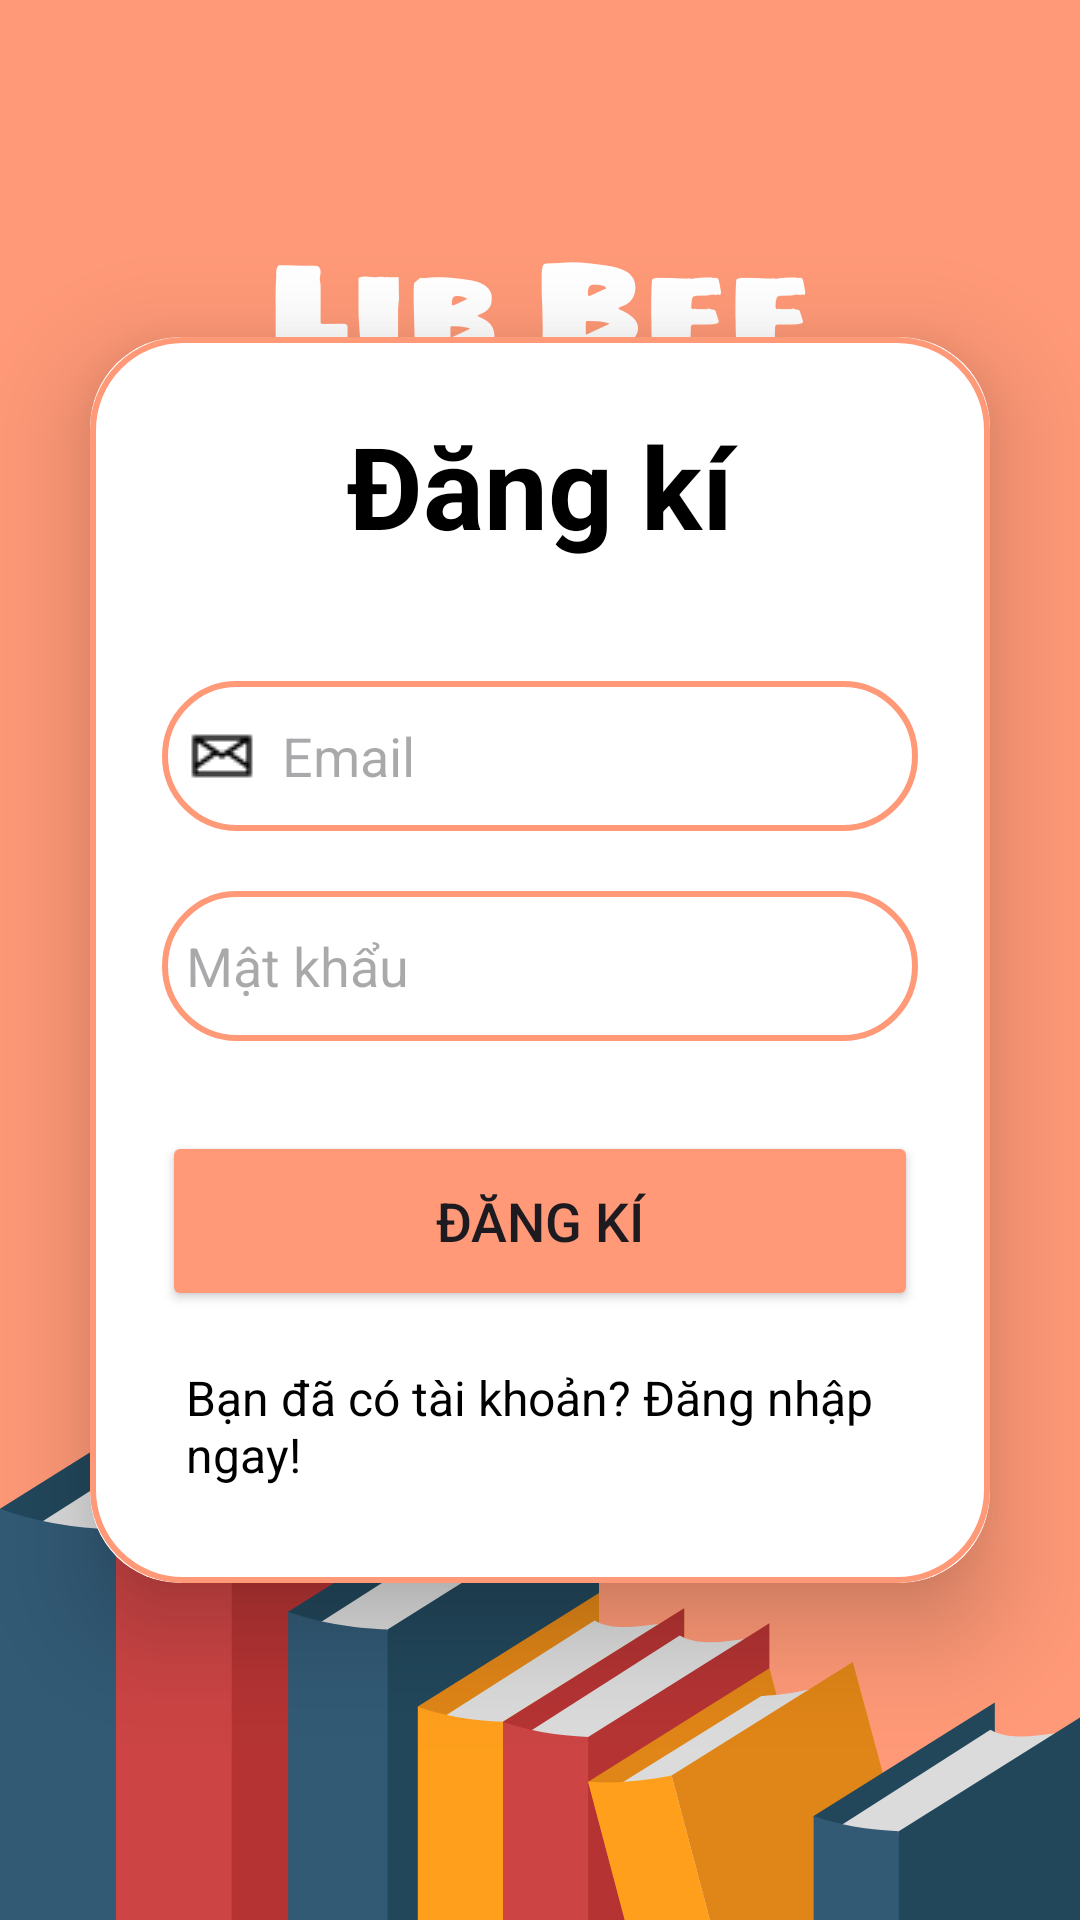

Here is an Android app screen rendered from its layout file. Give the layout XML and the strings, colors and styles it references.
<!-- AndroidManifest.xml: application theme Theme.ThuVienJack -->
<!-- res/layout/activity_sign_up.xml -->
<?xml version="1.0" encoding="utf-8"?>
<LinearLayout xmlns:android="http://schemas.android.com/apk/res/android"
    xmlns:app="http://schemas.android.com/apk/res-auto"
    xmlns:tools="http://schemas.android.com/tools"
    android:layout_width="match_parent"
    android:layout_height="match_parent"
    android:orientation="vertical"
    android:gravity="center"
    android:background="@drawable/lb"
    tools:context=".SignUpActivity">

    <androidx.cardview.widget.CardView
        android:layout_width="match_parent"
        android:layout_height="wrap_content"
        android:layout_margin="30dp"
        app:cardCornerRadius="30dp"
        app:cardElevation="20dp"
        tools:ignore="MissingConstraints">

        <LinearLayout
            android:layout_width="match_parent"
            android:layout_height="wrap_content"
            android:layout_gravity="center_horizontal"
            android:background="@drawable/custom_editext"
            android:orientation="vertical"
            android:padding="24dp">

            <TextView
                android:layout_width="match_parent"
                android:layout_height="wrap_content"
                android:text="Đăng kí"
                android:textAlignment="center"
                android:textColor="@color/black"
                android:textSize="38sp"
                android:textStyle="bold" />

            <EditText
                android:id="@+id/signup_email"
                android:layout_width="match_parent"
                android:layout_height="50dp"
                android:layout_marginTop="40dp"
                android:background="@drawable/custom_editext"
                android:drawableLeft="@drawable/ic_email"
                android:drawablePadding="8dp"
                android:hint="Email"
                android:maxLines="1"
                android:padding="8dp"
                android:textColor="@color/black"/>

            <EditText
                android:id="@+id/signup_password"
                android:layout_width="match_parent"
                android:layout_height="50dp"
                android:layout_marginTop="20dp"
                android:background="@drawable/custom_editext"
                android:hint="Mật khẩu"
                android:inputType="textPassword"
                android:maxLines="1"
                android:padding="8dp"
                android:drawableLeft="@drawable/ic_password"
                android:drawablePadding="8dp"
                android:textColor="@color/black"/>
            <Button
                android:layout_width="match_parent"
                android:layout_height="60dp"
                android:text="Đăng kí"
                android:id="@+id/btnSignup"
                android:textSize="18sp"
                android:layout_marginTop="30dp"
                android:backgroundTint="@color/orange2"/>
            <TextView
                android:layout_width="wrap_content"
                android:layout_height="wrap_content"
                android:text="Bạn đã có tài khoản? Đăng nhập ngay!"
                android:id="@+id/loginRedirectText"
                android:layout_gravity="center"
                android:padding="8dp"
                android:layout_marginTop="10dp"
                android:textColor="@color/black"
                android:textSize="16sp"/>


        </LinearLayout>

    </androidx.cardview.widget.CardView>

</LinearLayout>
<!-- resources referenced by this layout -->
<resources>
  <color name="black">#FF000000</color>
  <color name="orange2">#ff9977</color>
  <!-- drawable custom_editext (drawable) -->
  <?xml version="1.0" encoding="utf-8"?>
  <shape xmlns:android="http://schemas.android.com/apk/res/android"
      android:shape="rectangle">
      <stroke
          android:width="2dp"
          android:color="@color/orange2"/>
      <corners android:radius="30dp"/>
  
  </shape>
  <!-- drawable ic_email: png bitmap (drawable, 330 bytes) -->
  <!-- drawable lb: png bitmap (drawable, 57667 bytes) -->
  <style name="Theme.ThuVienJack" parent="Base.Theme.ThuVienJack" />
  <style name="Base.Theme.ThuVienJack" parent="Theme.Material3.DayNight.NoActionBar">
          
          
      </style>
</resources>
